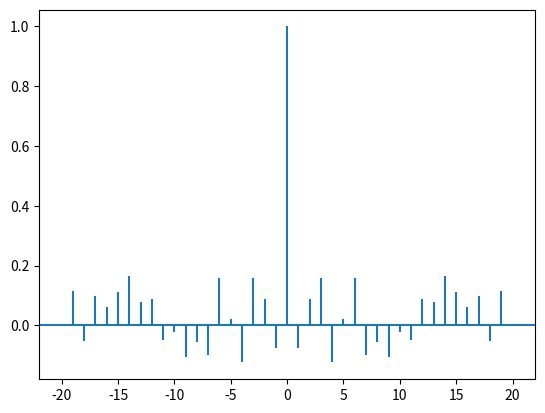

Here is the Python script that generated this plot:
import numpy as np
import matplotlib.pyplot as plt
numeros = np.random.rand(100)
plt.acorr(numeros - np.mean(numeros), maxlags=20)
plt.show()